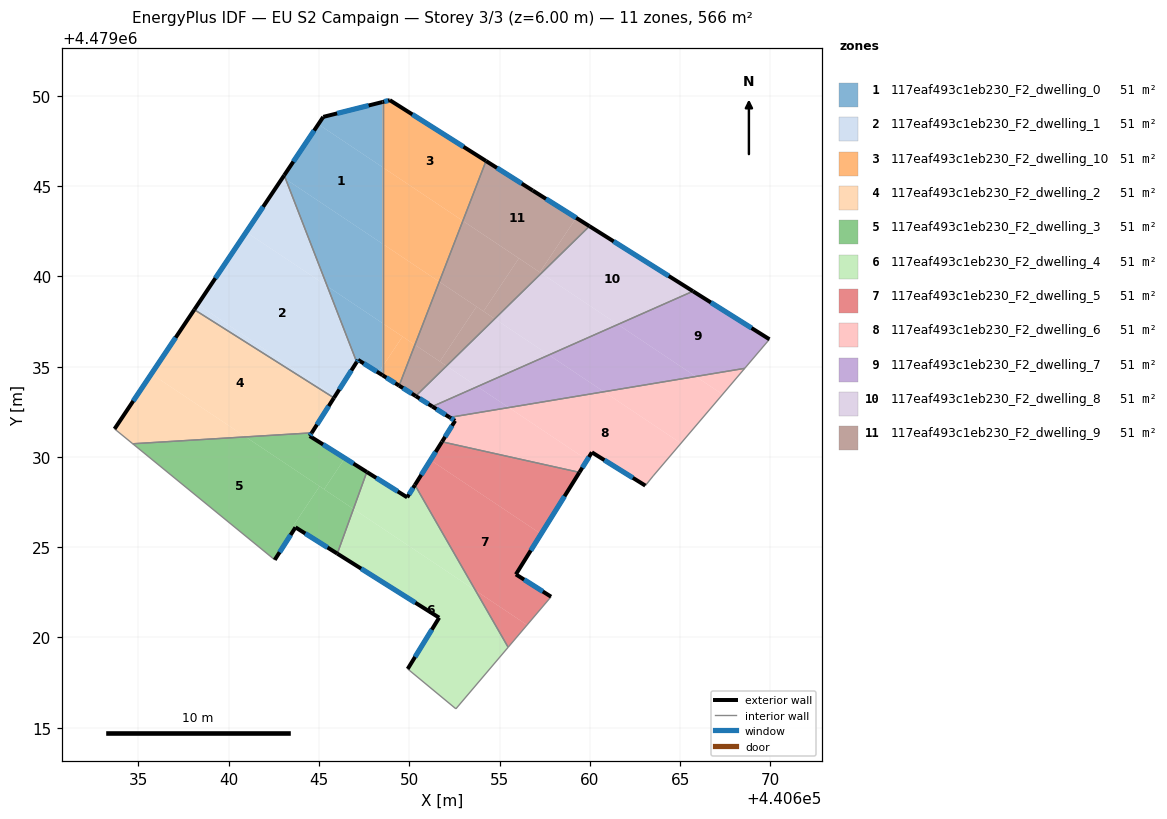
=== STOREY PLAN SPEC (per zone: floor XY polygon, exterior-wall plan segments, windows/doors) ===
zone 1: 117eaf493c1eb230_F2_dwelling_0  (51.4 m²)
  floor: (440648.52, 4479046.05) (440648.52, 4479041.80) (440643.15, 4479045.39) (440643.07, 4479045.60) (440644.96, 4479048.42)
  floor: (440648.52, 4479041.80) (440648.52, 4479037.41) (440645.46, 4479039.45) (440643.15, 4479045.39)
  floor: (440648.52, 4479049.66) (440648.52, 4479046.05) (440644.96, 4479048.42) (440645.23, 4479048.83)
  floor: (440648.52, 4479037.41) (440648.52, 4479035.01) (440648.29, 4479034.67) (440647.16, 4479035.37) (440647.09, 4479035.25) (440645.46, 4479039.45)
  floor: (440648.52, 4479035.01) (440648.52, 4479034.53) (440648.29, 4479034.67)
  exterior wall: (440647.16, 4479035.37) – (440648.52, 4479034.53)  [1.6 m]
    window: (440647.48, 4479035.18) – (440648.20, 4479034.72)  [1.4 m²]
  exterior wall: (440647.09, 4479035.25) – (440647.16, 4479035.37)  [0.1 m]
    window: (440647.10, 4479035.28) – (440647.15, 4479035.35)  [0.1 m²]
  exterior wall: (440645.23, 4479048.83) – (440643.07, 4479045.60)  [3.9 m]
    window: (440644.73, 4479048.07) – (440643.58, 4479046.35)  [3.3 m²]
  exterior wall: (440648.52, 4479049.66) – (440645.23, 4479048.83)  [3.4 m]
    window: (440647.75, 4479049.46) – (440646.00, 4479049.02)  [2.9 m²]
  interior walls: 2
zone 2: 117eaf493c1eb230_F2_dwelling_1  (51.4 m²)
  floor: (440645.46, 4479039.45) (440647.09, 4479035.25) (440645.88, 4479033.36) (440638.28, 4479038.44) (440640.97, 4479042.45)
  floor: (440643.07, 4479045.60) (440643.15, 4479045.39) (440643.00, 4479045.49)
  floor: (440645.88, 4479033.36) (440645.83, 4479033.27) (440638.09, 4479038.16) (440638.28, 4479038.44)
  floor: (440643.15, 4479045.39) (440645.46, 4479039.45) (440640.97, 4479042.45) (440643.00, 4479045.49)
  exterior wall: (440645.83, 4479033.27) – (440647.09, 4479035.25)  [2.4 m]
    window: (440646.12, 4479033.73) – (440646.79, 4479034.79)  [2.0 m²]
  exterior wall: (440643.07, 4479045.60) – (440638.09, 4479038.16)  [9.0 m]
    window: (440641.91, 4479043.85) – (440639.26, 4479039.90)  [7.6 m²]
  interior walls: 2
zone 3: 117eaf493c1eb230_F2_dwelling_10  (51.4 m²)
  floor: (440654.25, 4479046.39) (440652.97, 4479043.07) (440648.52, 4479046.05) (440648.52, 4479049.66) (440648.92, 4479049.76)
  floor: (440652.97, 4479043.07) (440651.66, 4479039.70) (440648.52, 4479041.80) (440648.52, 4479046.05)
  floor: (440651.66, 4479039.70) (440650.31, 4479036.21) (440648.52, 4479037.41) (440648.52, 4479041.80)
  floor: (440649.62, 4479036.67) (440648.52, 4479035.01) (440648.52, 4479037.41)
  floor: (440650.31, 4479036.21) (440649.44, 4479033.95) (440648.52, 4479034.53) (440648.52, 4479035.01) (440649.62, 4479036.67)
  exterior wall: (440648.52, 4479034.53) – (440649.44, 4479033.95)  [1.1 m]
    window: (440648.73, 4479034.39) – (440649.22, 4479034.08)  [0.9 m²]
  exterior wall: (440648.92, 4479049.76) – (440648.52, 4479049.66)  [0.4 m]
    window: (440648.83, 4479049.73) – (440648.61, 4479049.68)  [0.4 m²]
  exterior wall: (440654.25, 4479046.39) – (440648.92, 4479049.76)  [6.3 m]
    window: (440653.00, 4479047.18) – (440650.17, 4479048.97)  [5.3 m²]
  interior walls: 2
zone 4: 117eaf493c1eb230_F2_dwelling_2  (51.4 m²)
  floor: (440645.83, 4479033.27) (440644.60, 4479031.33) (440640.94, 4479031.11) (440635.72, 4479034.60) (440638.09, 4479038.16)
  floor: (440640.94, 4479031.11) (440634.68, 4479030.73) (440633.68, 4479031.55) (440635.72, 4479034.60)
  exterior wall: (440644.60, 4479031.33) – (440645.83, 4479033.27)  [2.3 m]
    window: (440644.88, 4479031.79) – (440645.54, 4479032.82)  [1.9 m²]
  exterior wall: (440638.09, 4479038.16) – (440633.68, 4479031.55)  [7.9 m]
    window: (440637.06, 4479036.61) – (440634.71, 4479033.10)  [6.7 m²]
  interior walls: 3
zone 5: 117eaf493c1eb230_F2_dwelling_3  (51.4 m²)
  floor: (440645.03, 4479028.37) (440643.57, 4479026.18) (440643.70, 4479026.10) (440642.55, 4479024.30) (440642.41, 4479024.41) (440634.68, 4479030.73) (440640.94, 4479031.11)
  floor: (440646.91, 4479027.12) (440646.01, 4479024.64) (440643.70, 4479026.10) (440643.57, 4479026.18) (440645.03, 4479028.37)
  floor: (440646.43, 4479029.93) (440645.28, 4479028.21) (440640.94, 4479031.11) (440644.60, 4479031.33) (440644.48, 4479031.16)
  floor: (440647.65, 4479029.17) (440646.91, 4479027.12) (440645.28, 4479028.21) (440646.43, 4479029.93)
  exterior wall: (440644.48, 4479031.16) – (440644.60, 4479031.33)  [0.2 m]
    window: (440644.51, 4479031.20) – (440644.57, 4479031.29)  [0.2 m²]
  exterior wall: (440647.65, 4479029.17) – (440644.48, 4479031.16)  [3.7 m]
    window: (440646.91, 4479029.63) – (440645.22, 4479030.69)  [3.2 m²]
  exterior wall: (440643.70, 4479026.10) – (440646.01, 4479024.64)  [2.7 m]
    window: (440644.24, 4479025.76) – (440645.47, 4479024.98)  [2.3 m²]
  exterior wall: (440642.55, 4479024.30) – (440643.70, 4479026.10)  [2.1 m]
    window: (440642.82, 4479024.72) – (440643.43, 4479025.68)  [1.8 m²]
  interior walls: 3
zone 6: 117eaf493c1eb230_F2_dwelling_4  (51.4 m²)
  floor: (440653.67, 4479022.60) (440655.47, 4479019.46) (440652.58, 4479016.05) (440649.91, 4479018.26) (440651.65, 4479021.10) (440646.01, 4479024.64) (440646.91, 4479027.12)
  floor: (440650.31, 4479028.44) (440653.67, 4479022.60) (440646.91, 4479027.12) (440647.65, 4479029.17) (440649.88, 4479027.76)
  exterior wall: (440651.65, 4479021.10) – (440649.91, 4479018.26)  [3.3 m]
    window: (440651.25, 4479020.43) – (440650.32, 4479018.92)  [2.8 m²]
  exterior wall: (440646.01, 4479024.64) – (440651.65, 4479021.10)  [6.7 m]
    window: (440647.33, 4479023.81) – (440650.33, 4479021.93)  [5.7 m²]
  exterior wall: (440649.88, 4479027.76) – (440647.65, 4479029.17)  [2.6 m]
    window: (440649.36, 4479028.09) – (440648.17, 4479028.84)  [2.2 m²]
  exterior wall: (440650.31, 4479028.45) – (440649.88, 4479027.76)  [0.8 m]
    window: (440650.21, 4479028.28) – (440649.98, 4479027.92)  [0.7 m²]
  interior walls: 4
zone 7: 117eaf493c1eb230_F2_dwelling_5  (51.4 m²)
  floor: (440657.30, 4479025.73) (440655.90, 4479023.49) (440657.85, 4479022.26) (440656.52, 4479020.69) (440653.67, 4479022.60) (440650.31, 4479028.44) (440651.18, 4479029.82)
  floor: (440659.42, 4479029.14) (440657.30, 4479025.73) (440651.18, 4479029.82) (440651.81, 4479030.84)
  floor: (440656.52, 4479020.69) (440655.47, 4479019.46) (440653.67, 4479022.60)
  exterior wall: (440651.81, 4479030.84) – (440650.31, 4479028.45)  [2.8 m]
    window: (440651.46, 4479030.28) – (440650.66, 4479029.01)  [2.4 m²]
  exterior wall: (440655.90, 4479023.49) – (440659.42, 4479029.14)  [6.7 m]
    window: (440656.73, 4479024.82) – (440658.60, 4479027.82)  [5.6 m²]
  exterior wall: (440657.85, 4479022.26) – (440655.90, 4479023.49)  [2.3 m]
    window: (440657.40, 4479022.55) – (440656.36, 4479023.20)  [2.0 m²]
  interior walls: 3
zone 8: 117eaf493c1eb230_F2_dwelling_6  (51.4 m²)
  floor: (440665.05, 4479030.76) (440663.51, 4479028.95) (440663.07, 4479028.41) (440660.11, 4479030.25) (440659.85, 4479029.83) (440655.51, 4479032.73) (440660.78, 4479033.61)
  floor: (440667.35, 4479033.46) (440665.05, 4479030.76) (440660.78, 4479033.61) (440665.87, 4479034.45)
  floor: (440659.85, 4479029.83) (440659.42, 4479029.14) (440651.81, 4479030.84) (440652.54, 4479032.00) (440652.24, 4479032.19) (440655.51, 4479032.73)
  floor: (440668.58, 4479034.90) (440667.35, 4479033.46) (440665.87, 4479034.45)
  exterior wall: (440660.11, 4479030.25) – (440663.07, 4479028.41)  [3.5 m]
    window: (440660.81, 4479029.82) – (440662.38, 4479028.84)  [3.0 m²]
  exterior wall: (440659.42, 4479029.14) – (440660.11, 4479030.25)  [1.3 m]
    window: (440659.58, 4479029.40) – (440659.95, 4479029.99)  [1.1 m²]
  exterior wall: (440652.54, 4479032.00) – (440651.81, 4479030.84)  [1.4 m]
    window: (440652.37, 4479031.73) – (440651.98, 4479031.11)  [1.2 m²]
  exterior wall: (440652.24, 4479032.19) – (440652.54, 4479032.00)  [0.4 m]
    window: (440652.31, 4479032.14) – (440652.47, 4479032.05)  [0.3 m²]
  interior walls: 4
zone 9: 117eaf493c1eb230_F2_dwelling_7  (51.4 m²)
  floor: (440665.87, 4479034.45) (440660.78, 4479033.61) (440657.73, 4479035.65) (440661.55, 4479037.34)
  floor: (440669.95, 4479036.51) (440668.58, 4479034.90) (440665.87, 4479034.45) (440661.55, 4479037.34) (440665.71, 4479039.18)
  floor: (440660.78, 4479033.61) (440655.51, 4479032.73) (440653.77, 4479033.90) (440657.73, 4479035.65)
  floor: (440655.51, 4479032.73) (440652.24, 4479032.19) (440651.28, 4479032.79) (440653.77, 4479033.90)
  exterior wall: (440651.28, 4479032.79) – (440652.24, 4479032.19)  [1.1 m]
    window: (440651.50, 4479032.65) – (440652.01, 4479032.33)  [1.0 m²]
  exterior wall: (440669.95, 4479036.51) – (440665.71, 4479039.18)  [5.0 m]
    window: (440668.96, 4479037.14) – (440666.70, 4479038.55)  [4.2 m²]
  interior walls: 3
zone 10: 117eaf493c1eb230_F2_dwelling_8  (51.4 m²)
  floor: (440665.71, 4479039.18) (440661.55, 4479037.34) (440657.31, 4479040.17) (440659.98, 4479042.78)
  floor: (440661.55, 4479037.34) (440657.73, 4479035.65) (440654.73, 4479037.65) (440657.31, 4479040.17)
  floor: (440657.73, 4479035.65) (440653.77, 4479033.90) (440652.06, 4479035.04) (440654.73, 4479037.65)
  floor: (440653.77, 4479033.90) (440651.28, 4479032.79) (440650.36, 4479033.37) (440652.06, 4479035.04)
  exterior wall: (440650.36, 4479033.37) – (440651.28, 4479032.79)  [1.1 m]
    window: (440650.57, 4479033.23) – (440651.06, 4479032.93)  [0.9 m²]
  exterior wall: (440665.71, 4479039.18) – (440659.98, 4479042.78)  [6.8 m]
    window: (440664.37, 4479040.02) – (440661.32, 4479041.94)  [5.7 m²]
  interior walls: 2
zone 11: 117eaf493c1eb230_F2_dwelling_9  (51.4 m²)
  floor: (440653.72, 4479038.33) (440651.69, 4479035.29) (440650.31, 4479036.21) (440651.66, 4479039.70)
  floor: (440659.98, 4479042.78) (440657.31, 4479040.17) (440657.23, 4479040.22) (440659.24, 4479043.24)
  floor: (440656.84, 4479044.75) (440659.24, 4479043.24) (440657.23, 4479040.22) (440652.97, 4479043.07) (440654.25, 4479046.39)
  floor: (440656.07, 4479041.00) (440654.11, 4479038.07) (440651.66, 4479039.70) (440652.97, 4479043.07)
  floor: (440657.31, 4479040.17) (440654.73, 4479037.65) (440654.11, 4479038.07) (440656.07, 4479041.00)
  floor: (440654.73, 4479037.65) (440652.06, 4479035.04) (440651.69, 4479035.29) (440653.72, 4479038.33)
  floor: (440652.06, 4479035.04) (440650.36, 4479033.37) (440649.44, 4479033.95) (440650.31, 4479036.21)
  exterior wall: (440649.44, 4479033.95) – (440650.36, 4479033.37)  [1.1 m]
    window: (440649.65, 4479033.81) – (440650.14, 4479033.51)  [0.9 m²]
  exterior wall: (440656.84, 4479044.75) – (440654.25, 4479046.39)  [3.1 m]
    window: (440656.23, 4479045.14) – (440654.85, 4479046.01)  [2.6 m²]
  exterior wall: (440659.98, 4479042.78) – (440656.84, 4479044.75)  [3.7 m]
    window: (440659.24, 4479043.24) – (440657.57, 4479044.29)  [3.1 m²]
  interior walls: 2

=== DERIVED (storey summary) ===
Building: EU S2 Campaign
Storey: 3 of 3  (floor level z = 6.00 m)
Storey gross floor area: 565.7 m²
Zones on this storey: 11
  - 117eaf493c1eb230_F2_dwelling_0: floor 51.4 m²; exterior wall 9.0 m (27.0 m²); 4 window(s) 7.6 m²; WWR 28.3%
  - 117eaf493c1eb230_F2_dwelling_1: floor 51.4 m²; exterior wall 11.3 m (33.9 m²); 2 window(s) 9.6 m²; WWR 28.3%
  - 117eaf493c1eb230_F2_dwelling_10: floor 51.4 m²; exterior wall 7.8 m (23.4 m²); 3 window(s) 6.6 m²; WWR 28.3%
  - 117eaf493c1eb230_F2_dwelling_2: floor 51.4 m²; exterior wall 10.2 m (30.7 m²); 2 window(s) 8.7 m²; WWR 28.3%
  - 117eaf493c1eb230_F2_dwelling_3: floor 51.4 m²; exterior wall 8.8 m (26.4 m²); 4 window(s) 7.5 m²; WWR 28.3%
  - 117eaf493c1eb230_F2_dwelling_4: floor 51.4 m²; exterior wall 13.4 m (40.3 m²); 4 window(s) 11.4 m²; WWR 28.3%
  - 117eaf493c1eb230_F2_dwelling_5: floor 51.4 m²; exterior wall 11.8 m (35.4 m²); 3 window(s) 10.0 m²; WWR 28.3%
  - 117eaf493c1eb230_F2_dwelling_6: floor 51.4 m²; exterior wall 6.5 m (19.6 m²); 4 window(s) 5.5 m²; WWR 28.3%
  - 117eaf493c1eb230_F2_dwelling_7: floor 51.4 m²; exterior wall 6.1 m (18.4 m²); 2 window(s) 5.2 m²; WWR 28.3%
  - 117eaf493c1eb230_F2_dwelling_8: floor 51.4 m²; exterior wall 7.9 m (23.6 m²); 2 window(s) 6.7 m²; WWR 28.3%
  - 117eaf493c1eb230_F2_dwelling_9: floor 51.4 m²; exterior wall 7.9 m (23.6 m²); 3 window(s) 6.7 m²; WWR 28.3%
Zone adjacency (shared interzone walls):
  - 117eaf493c1eb230_F2_dwelling_0 ↔ 117eaf493c1eb230_F2_dwelling_1
  - 117eaf493c1eb230_F2_dwelling_0 ↔ 117eaf493c1eb230_F2_dwelling_10
  - 117eaf493c1eb230_F2_dwelling_1 ↔ 117eaf493c1eb230_F2_dwelling_2
  - 117eaf493c1eb230_F2_dwelling_10 ↔ 117eaf493c1eb230_F2_dwelling_9
  - 117eaf493c1eb230_F2_dwelling_2 ↔ 117eaf493c1eb230_F2_dwelling_3
  - 117eaf493c1eb230_F2_dwelling_3 ↔ 117eaf493c1eb230_F2_dwelling_4
  - 117eaf493c1eb230_F2_dwelling_4 ↔ 117eaf493c1eb230_F2_dwelling_5
  - 117eaf493c1eb230_F2_dwelling_5 ↔ 117eaf493c1eb230_F2_dwelling_6
  - 117eaf493c1eb230_F2_dwelling_6 ↔ 117eaf493c1eb230_F2_dwelling_7
  - 117eaf493c1eb230_F2_dwelling_7 ↔ 117eaf493c1eb230_F2_dwelling_8
  - 117eaf493c1eb230_F2_dwelling_8 ↔ 117eaf493c1eb230_F2_dwelling_9